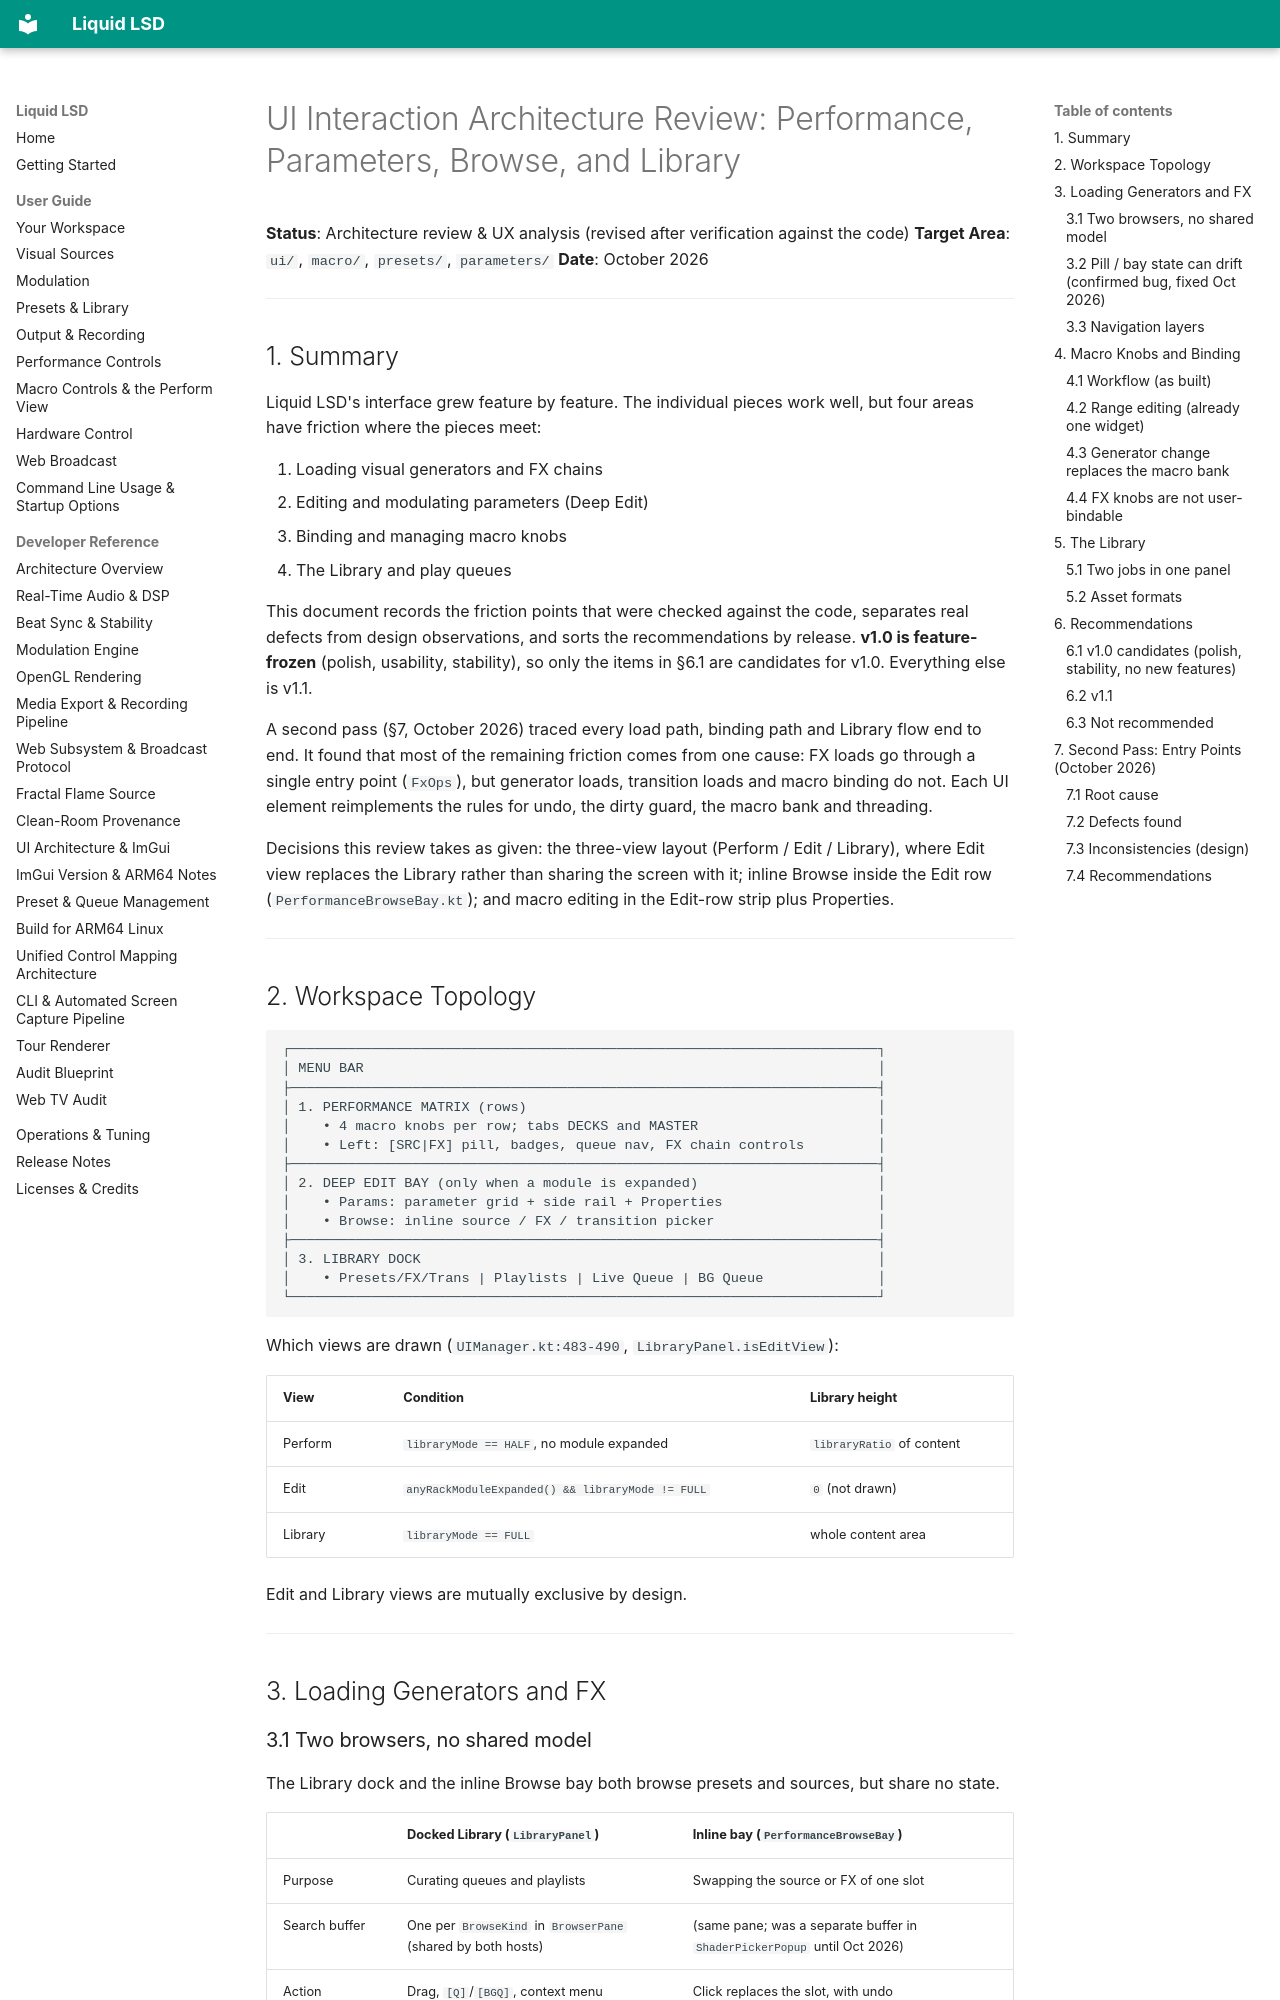

repository: greenjon/liquid-lsd · page: archive/ui_interaction_architecture_review/index.html · generator: mkdocs

# UI Interaction Architecture Review: Performance, Parameters, Browse, and Library

**Status**: Architecture review & UX analysis (revised after verification against the code)
**Target Area**: `ui/`, `macro/`, `presets/`, `parameters/`
**Date**: October 2026

---

## 1. Summary

Liquid LSD's interface grew feature by feature. The individual pieces work well, but four areas have friction where the pieces meet:

1. Loading visual generators and FX chains
2. Editing and modulating parameters (Deep Edit)
3. Binding and managing macro knobs
4. The Library and play queues

This document records the friction points that were checked against the code, separates real defects from design observations, and sorts the recommendations by release. **v1.0 is feature-frozen** (polish, usability, stability), so only the items in §6.1 are candidates for v1.0. Everything else is v1.1.

A second pass (§7, October 2026) traced every load path, binding path and Library flow end to end. It found that most of the remaining friction comes from one cause: FX loads go through a single entry point (`FxOps`), but generator loads, transition loads and macro binding do not. Each UI element reimplements the rules for undo, the dirty guard, the macro bank and threading.

Decisions this review takes as given: the three-view layout (Perform / Edit / Library), where Edit view replaces the Library rather than sharing the screen with it; inline Browse inside the Edit row (`PerformanceBrowseBay.kt`); and macro editing in the Edit-row strip plus Properties.

---

## 2. Workspace Topology

```
┌────────────────────────────────────────────────────────────────────────┐
│ MENU BAR                                                               │
├────────────────────────────────────────────────────────────────────────┤
│ 1. PERFORMANCE MATRIX (rows)                                           │
│    • 4 macro knobs per row; tabs DECKS and MASTER                      │
│    • Left: [SRC|FX] pill, badges, queue nav, FX chain controls         │
├────────────────────────────────────────────────────────────────────────┤
│ 2. DEEP EDIT BAY (only when a module is expanded)                      │
│    • Params: parameter grid + side rail + Properties                   │
│    • Browse: inline source / FX / transition picker                    │
├────────────────────────────────────────────────────────────────────────┤
│ 3. LIBRARY DOCK                                                        │
│    • Presets/FX/Trans | Playlists | Live Queue | BG Queue              │
└────────────────────────────────────────────────────────────────────────┘
```

Which views are drawn (`UIManager.kt:483-490`, `LibraryPanel.isEditView`):

| View | Condition | Library height |
|---|---|---|
| Perform | `libraryMode == HALF`, no module expanded | `libraryRatio` of content |
| Edit | `anyRackModuleExpanded() && libraryMode != FULL` | `0` (not drawn) |
| Library | `libraryMode == FULL` | whole content area |

Edit and Library views are mutually exclusive by design.

---

## 3. Loading Generators and FX

### 3.1 Two browsers, no shared model

The Library dock and the inline Browse bay both browse presets and sources, but share no state.

| | Docked Library (`LibraryPanel`) | Inline bay (`PerformanceBrowseBay`) |
|---|---|---|
| Purpose | Curating queues and playlists | Swapping the source or FX of one slot |
| Search buffer | One per `BrowseKind` in `BrowserPane` (shared by both hosts) | (same pane; was a separate buffer in `ShaderPickerPopup` until Oct 2026) |
| Action | Drag, `[Q]`/`[BGQ]`, context menu | Click replaces the slot, with undo |
| Playlists / queues | Yes | No |

Having two surfaces is intended. The problem was that search matching was implemented separately in each, so the same text gave different results. **Fixed Oct 2026:** all of them now use `SearchMatcher` (same rule, same buffer size). Still separate: the buffers themselves and the picker's category chips.
